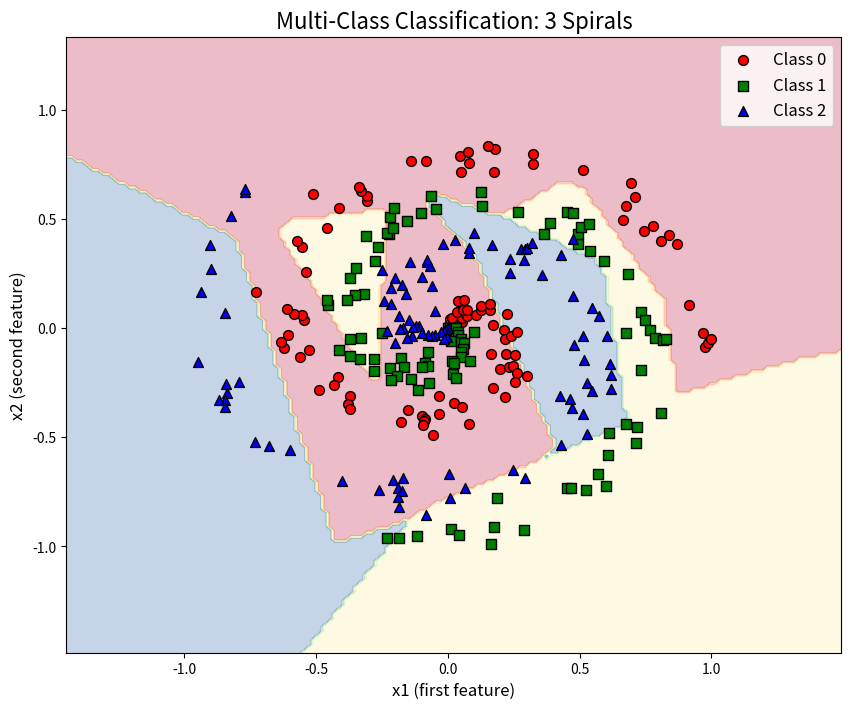

Here is the Python script that generated this plot:
"""
================================================================================
PHASE 6: MULTI-CLASS CLASSIFICATION WITH A NEURAL NETWORK
================================================================================

This script is designed for a COMPLETE BEGINNER.
If you have zero AI/ML knowledge, you are in the right place.
We will use only basic algebra and Python.

GOAL: Build a neural network that can classify points into 3 categories.
      Think of it like sorting M&Ms by color, but for dots on a graph.

We will cover:
  - Softmax (turning numbers into probabilities)
  - One-hot encoding (representing categories as vectors)
  - Categorical cross-entropy (measuring how wrong we are)
  - Backpropagation (figuring out who to blame for mistakes)
  - Visualization (making pretty graphs)

Let's go!
================================================================================
"""


# ==============================================================================
# STEP 1: IMPORT THE TOOLS WE NEED
# ==============================================================================

# NumPy is a Python library for working with numbers in big tables called "arrays."
# Think of an array like an Excel spreadsheet full of numbers.
# We can do math on the entire spreadsheet at once instead of one cell at a time.
import numpy as np

# Matplotlib is a Python library for drawing graphs and charts.
# It helps us visualize our data and our model's predictions.
# Without it, we'd just be staring at tables of numbers forever.
import matplotlib.pyplot as plt


# ==============================================================================
# STEP 2: HELPER FUNCTIONS
# ==============================================================================

# Softmax is a mathematical function that turns a list of numbers into probabilities.
# What does that mean?
#   Imagine you have three scores: [5, 2, 1]
#   Softmax converts these into:  [0.84, 0.11, 0.05]
#   Notice they all add up to 1.0! That's what probabilities do.
# We use softmax at the very end of our network to say:
#   "The model thinks there is an 84% chance it's Class 0, 11% Class 1, 5% Class 2."
def softmax(z):
    """
    Turns raw scores into probabilities that sum to 1.

    Parameters:
        z: A matrix of shape (n_samples, n_classes).
           Each row is one data point.
           Each column is the score for one class.

    Returns:
        A matrix of the same shape, but now every row sums to 1.0.
    """

    # --------------------------------------------------------------------------
    # CRITICAL TRICK: SUBTRACT THE MAXIMUM PER ROW
    # --------------------------------------------------------------------------
    # Why do we subtract the max?
    # Because we are about to calculate e^z (the exponential of z).
    # The exponential function grows EXTREMELY fast.
    # e^10   = 22,026
    # e^100  = 2.6 * 10^43   (bigger than atoms in the universe)
    # e^1000 = INFINITY      (computer says "I'm done, this is too big")
    # If any number in z is 1000, np.exp(1000) will overflow and crash or give "inf."
    #
    # THE FIX:
    #   Subtract the maximum value in each row from every value in that row.
    #   Example: row = [1000, 1001, 999]
    #            max = 1001
    #            subtract: [1000-1001, 1001-1001, 999-1001] = [-1, 0, -2]
    #   Now the largest number is 0.
    #   e^0 = 1. Everything else is smaller. No overflow!
    #
    # DOES THIS CHANGE THE RESULT?
    #   No! Because softmax divides by the sum of all exponentials.
    #   If you divide the top and bottom of a fraction by the same thing,
    #   the answer doesn't change. This is just a clever math trick.
    #
    # This is one of the most important numerical stability tricks in all of AI.
    # --------------------------------------------------------------------------
    max_per_row = np.max(z, axis=1, keepdims=True)
    # axis=1 means "look across the columns" (find max per row).
    # keepdims=True keeps the result as a column vector so we can subtract it easily.

    # Now subtract the max from every element in z.
    z_shifted = z - max_per_row

    # Calculate the exponential (e^x) of every number.
    # e^x means Euler's number (~2.718) raised to the power x.
    # After subtracting the max, the largest value is 0, so e^0 = 1.
    # All other values are negative, so their exponentials are between 0 and 1.
    exp_z = np.exp(z_shifted)

    # Sum up all the exponentials in each row.
    # We need this to divide each exponential by the total, turning them into fractions.
    sum_exp = np.sum(exp_z, axis=1, keepdims=True)
    # Again, axis=1 means sum across columns (within each row).
    # keepdims=True keeps it as a column so we can divide.

    # Divide each exponential by the sum of exponentials in its row.
    # This ensures every row sums to exactly 1.0.
    # Row 1 might be [0.7, 0.2, 0.1]
    # Row 2 might be [0.1, 0.8, 0.1]
    # Each row is a valid probability distribution.
    return exp_z / sum_exp


def one_hot(y, num_classes):
    """
    Converts class labels into one-hot encoded vectors.

    What is one-hot encoding?
    -------------------------
    Computers love numbers, but they don't understand categories like "cat", "dog", "bird."
    We could use 0, 1, 2, but the computer might think 2 is "bigger" than 1,
    which doesn't make sense for categories.

    One-hot encoding solves this by giving EACH class its own column.
    Class 0 -> [1, 0, 0]
    Class 1 -> [0, 1, 0]
    Class 2 -> [0, 0, 1]

    The "1" is in the position of the correct class.
    All other positions are 0.
    This is called "one-hot" because exactly one position is "hot" (1), the rest are "cold" (0).

    Why do we need this?
    --------------------
    Our loss function (categorical cross-entropy) multiplies the true labels
    by the predicted probabilities. If the true label is [0, 1, 0],
    when we multiply by predictions [0.2, 0.7, 0.1], we get [0, 0.7, 0].
    Only the correct class survives! This is exactly what we want.

    Parameters:
        y:           A column vector of shape (n_samples, 1) containing class labels (0, 1, 2, ...).
        num_classes: The total number of different classes.

    Returns:
        A matrix of shape (n_samples, num_classes) where each row is a one-hot vector.
    """

    # Get the number of samples (data points).
    n_samples = y.shape[0]

    # Create a big table of zeros with shape (n_samples, num_classes).
    # Every row starts as [0, 0, 0].
    one_hot_matrix = np.zeros((n_samples, num_classes))

    # We need to set the correct position in each row to 1.
    # y.flatten() turns y from a column vector into a flat list like [0, 2, 1, 0, 2].
    # np.arange(n_samples) creates [0, 1, 2, 3, ...] representing row indices.
    # So we are saying:
    #   Row 0, column y[0] -> set to 1
    #   Row 1, column y[1] -> set to 1
    #   Row 2, column y[2] -> set to 1
    #   ... and so on.
    one_hot_matrix[np.arange(n_samples), y.flatten()] = 1

    return one_hot_matrix


# ==============================================================================
# STEP 3: THE MULTI-CLASS CLASSIFIER CLASS
# ==============================================================================

class MultiClassClassifier:
    """
    A neural network for classifying data into multiple categories.

    Architecture:
    -------------
    INPUT LAYER  ->  HIDDEN LAYER  ->  OUTPUT LAYER
       (2)             (8)               (3)

    INPUT: 2 numbers (x and y coordinates of a point).
    HIDDEN: 8 neurons that learn to find patterns.
    OUTPUT: 3 numbers (one score for each class).

    The output scores go through softmax to become probabilities.
    """

    def __init__(self, input_size, hidden_size, num_classes):
        """
        Create the weights and biases for our network.

        Parameters:
            input_size:   How many numbers come into the network.
                          For our spiral data, each point has an x and y coordinate, so 2.
            hidden_size:  How many neurons in the hidden layer.
                          More neurons = more capacity to learn complex patterns.
                          For spirals, we need at least a few to learn curves.
            num_classes:  How many categories we want to predict.
                          We have 3 spirals, so 3 classes.
        """

        # ----------------------------------------------------------------------
        # WEIGHTS AND BIASES FOR THE FIRST LAYER (INPUT -> HIDDEN)
        # ----------------------------------------------------------------------
        # W1 is the weight matrix connecting input to hidden layer.
        # Shape: (input_size, hidden_size)
        # Why this shape?
        #   Every input neuron connects to every hidden neuron.
        #   If we have 2 inputs and 8 hidden neurons, we need 2 * 8 = 16 connections.
        #   We arrange them in a matrix so we can do matrix multiplication.
        #
        # We initialize with small random numbers.
        # Why random?
        #   If all weights started at 0, every neuron would learn the exact same thing.
        #   Randomness breaks the symmetry so neurons specialize.
        # Why small?
        #   Big random numbers would create huge outputs, making learning unstable.
        self.W1 = np.random.randn(input_size, hidden_size) * 0.01

        # b1 is the bias for the hidden layer.
        # Shape: (1, hidden_size)
        # Bias is like an "adjustment knob" for each neuron.
        # It lets the neuron activate even when all inputs are zero.
        self.b1 = np.zeros((1, hidden_size))

        # ----------------------------------------------------------------------
        # WEIGHTS AND BIASES FOR THE SECOND LAYER (HIDDEN -> OUTPUT)
        # ----------------------------------------------------------------------
        # W2 connects the hidden layer to the output layer.
        # Shape: (hidden_size, num_classes)
        # Every hidden neuron connects to every output neuron.
        # If 8 hidden and 3 classes, that's 8 * 3 = 24 weights.
        self.W2 = np.random.randn(hidden_size, num_classes) * 0.01

        # b2 is the bias for the output layer.
        # Shape: (1, num_classes)
        # Each output class gets its own bias.
        self.b2 = np.zeros((1, num_classes))

    def forward(self, X):
        """
        Push data through the network from input to output.
        This is called "forward" because we move forward through the layers.

        Parameters:
            X: Input data of shape (n_samples, input_size).
               Each row is one point. Each column is one feature.

        Returns:
            prob: The predicted probabilities for each class (after softmax).
            a1:   The activations of the hidden layer (needed for backprop).
            z1:   The raw scores of the hidden layer (needed for backprop).
        """

        # ----------------------------------------------------------------------
        # LAYER 1: INPUT TO HIDDEN
        # ----------------------------------------------------------------------
        # Matrix multiplication: X @ W1
        #   X has shape (n_samples, input_size)
        #   W1 has shape (input_size, hidden_size)
        #   Result has shape (n_samples, hidden_size)
        # Each row now contains the weighted sum of inputs for each hidden neuron.
        z1 = X @ self.W1 + self.b1
        # We add b1 (bias). NumPy "broadcasts" the bias across all rows automatically.

        # Apply the ReLU activation function.
        # ReLU stands for "Rectified Linear Unit."
        # It is the simplest non-linear function: f(x) = max(0, x)
        # If a number is negative, make it 0.
        # If a number is positive, leave it alone.
        # Why do we need non-linearity?
        #   Without it, no matter how many layers we stack, the whole network
        #   would just be one big linear equation. It could only draw straight lines.
        #   ReLU lets us draw curves and complex shapes, which we NEED for spirals.
        a1 = np.maximum(0, z1)

        # ----------------------------------------------------------------------
        # LAYER 2: HIDDEN TO OUTPUT
        # ----------------------------------------------------------------------
        # Multiply hidden activations by W2 and add bias b2.
        #   a1 has shape (n_samples, hidden_size)
        #   W2 has shape (hidden_size, num_classes)
        #   Result has shape (n_samples, num_classes)
        # This means EACH SAMPLE now has ONE SCORE PER CLASS.
        # Row 1 might be: [2.5, -1.0, 0.3]
        # This means the model thinks sample 1 is most like class 0.
        z2 = a1 @ self.W2 + self.b2

        # Apply softmax to turn raw scores into probabilities.
        # Before softmax: scores can be any number (positive, negative, huge, tiny).
        # After softmax: each row sums to 1.0, every number is between 0 and 1.
        prob = softmax(z2)

        # We return prob (the final answer), a1 (hidden activations), and z1 (hidden raw scores).
        # a1 and z1 are needed later to calculate gradients.
        return prob, a1, z1

    def compute_loss(self, prob, y_one_hot):
        """
        Calculate how wrong our predictions are.
        We use "categorical cross-entropy" loss.

        What is cross-entropy?
        ----------------------
        It measures the distance between two probability distributions:
          1. The TRUE distribution (our one-hot labels)
          2. The PREDICTED distribution (our softmax probabilities)

        If the model is 100% confident and CORRECT, loss = 0.
        If the model is 100% confident and WRONG, loss = infinity.
        (We clip probabilities to avoid actual infinity.)

        Parameters:
            prob:       Predicted probabilities of shape (n_samples, num_classes).
            y_one_hot:  True labels in one-hot form, same shape.

        Returns:
            A single number representing the average loss across all samples.
        """

        # ----------------------------------------------------------------------
        # NUMERICAL SAFETY: CLIP PROBABILITIES
        # ----------------------------------------------------------------------
        # Log(0) is negative infinity.
        # If our model ever predicts probability 0 for the correct class,
        # taking the log would give -inf, which breaks everything.
        # So we clip probabilities to be at least 1e-8 (0.00000001)
        # and at most 1 - 1e-8.
        # This is a tiny adjustment that prevents crashes.
        epsilon = 1e-8
        prob = np.clip(prob, epsilon, 1 - epsilon)

        # ----------------------------------------------------------------------
        # THE CATEGORICAL CROSS-ENTROPY FORMULA
        # ----------------------------------------------------------------------
        # Step 1: Take the natural logarithm (ln) of every predicted probability.
        #         ln transforms probabilities into "surprise" values.
        #         High probability -> low surprise (small negative number)
        #         Low probability  -> high surprise (big negative number)
        #
        # Step 2: Multiply by the one-hot true labels.
        #         Because one-hot has 0s everywhere except the correct class,
        #         ONLY the log-probability of the CORRECT CLASS survives.
        #         Everything else becomes 0.
        #
        # Step 3: Sum across classes (axis=1).
        #         Each row now has one number: the negative log-likelihood of the correct class.
        #
        # Step 4: Take the mean across all samples.
        #         This gives us the average "surprise" per sample.
        #
        # We put a negative sign in front because log of a probability is negative,
        # and we want loss to be POSITIVE (easier to think about).
        # ----------------------------------------------------------------------
        loss = -np.mean(np.sum(y_one_hot * np.log(prob), axis=1))

        return loss

    def backward(self, X, y_one_hot, prob, a1, z1):
        """
        Backpropagation: figure out which weights are responsible for the error.
        
        We work BACKWARD from the output to the input,
        calculating how much each weight contributed to the mistake.
        This is just the chain rule from calculus, but we do it step by step.

        Parameters:
            X:          Input data, shape (n_samples, input_size).
            y_one_hot:  True labels in one-hot form.
            prob:       Predicted probabilities from forward().
            a1:         Hidden layer activations from forward().
            z1:         Hidden layer raw scores from forward().

        Returns:
            dW1, db1: Gradients for the first layer weights and biases.
            dW2, db2: Gradients for the second layer weights and biases.
        """

        # Get the number of samples. We divide by this to get the AVERAGE gradient.
        n = X.shape[0]

        # ----------------------------------------------------------------------
        # OUTPUT LAYER GRADIENT
        # ----------------------------------------------------------------------
        # Here is one of the most beautiful results in all of deep learning:
        #
        # When you combine SOFTMAX with CATEGORICAL CROSS-ENTROPY,
        # the gradient simplifies to: (prediction - target) / n
        #
        # Why is this beautiful?
        #   Normally, the chain rule for softmax + cross-entropy is complicated.
        #   But all the messy terms CANCEL OUT, leaving just (prob - y_one_hot).
        #
        # What does this mean intuitively?
        #   If we predict [0.9, 0.05, 0.05] and truth is [1, 0, 0],
        #   The error is [0.9-1, 0.05-0, 0.05-0] = [-0.1, 0.05, 0.05]
        #   The negative sign for the correct class says "predict MORE for class 0."
        #   The positive signs for wrong classes say "predict LESS for classes 1 and 2."
        #   The size of the number tells us HOW MUCH to adjust.
        #
        # We divide by n to get the average error per sample.
        # This makes the gradient stable regardless of batch size.
        # ----------------------------------------------------------------------
        output_error = (prob - y_one_hot) / n

        # ----------------------------------------------------------------------
        # GRADIENTS FOR W2 AND b2 (SECOND LAYER)
        # ----------------------------------------------------------------------
        # To find how W2 should change, we multiply the hidden activations (a1)
        # by the output error.
        #
        # Why a1.T @ output_error?
        #   a1.T has shape (hidden_size, n_samples)
        #   output_error has shape (n_samples, num_classes)
        #   Result has shape (hidden_size, num_classes) -> same as W2!
        #
        # Intuition: each weight in W2 connects one hidden neuron to one output.
        # If a hidden neuron was very active (high a1) AND the output was wrong,
        # that connection should change a lot.
        dW2 = a1.T @ output_error

        # For the bias, we just sum the error across all samples.
        # Bias is the same for every sample, so its gradient is the total error.
        db2 = np.sum(output_error, axis=0, keepdims=True)
        # keepdims=True keeps the shape as (1, num_classes) instead of flattening.

        # ----------------------------------------------------------------------
        # BACKPROPAGATE ERROR TO HIDDEN LAYER
        # ----------------------------------------------------------------------
        # We need to know how much each hidden neuron contributed to the output error.
        # We do this by sending the error backward through W2.
        #
        # output_error has shape (n_samples, num_classes)
        # W2.T has shape (num_classes, hidden_size)
        # Result has shape (n_samples, hidden_size)
        #
        # This tells us: "For each sample, how wrong was each hidden neuron?"
        hidden_error = output_error @ self.W2.T

        # ----------------------------------------------------------------------
        # RELU GRADIENT
        # ----------------------------------------------------------------------
        # ReLU is: f(x) = max(0, x)
        # Its derivative is:
        #   If x > 0: derivative = 1 (pass the error through unchanged)
        #   If x <= 0: derivative = 0 (block the error completely)
        #
        # We check which z1 values are positive.
        # (z1 > 0) gives True/False. We convert to 1.0/0.0 with astype(float).
        # Then we multiply element-wise: error only flows where ReLU was "open."
        # ----------------------------------------------------------------------
        dz1 = hidden_error * (z1 > 0).astype(float)

        # ----------------------------------------------------------------------
        # GRADIENTS FOR W1 AND b1 (FIRST LAYER)
        # ----------------------------------------------------------------------
        # Same logic as W2, but now using X (the input) instead of a1.
        # X.T has shape (input_size, n_samples)
        # dz1 has shape (n_samples, hidden_size)
        # dW1 has shape (input_size, hidden_size) -> same as W1!
        dW1 = X.T @ dz1

        # Bias gradient is the sum of dz1 across all samples.
        db1 = np.sum(dz1, axis=0, keepdims=True)

        return dW1, db1, dW2, db2

    def train(self, X, y_one_hot, learning_rate, iterations):
        """
        Train the network using gradient descent.
        
        Gradient descent is like walking down a mountain in the fog.
        You can't see the bottom, but you can feel which way is downhill.
        The gradient tells us which way is uphill, so we walk the opposite direction.

        Parameters:
            X:              Input data.
            y_one_hot:      True labels in one-hot form.
            learning_rate:  How big of a step we take downhill.
                            Too small = takes forever.
                            Too big = we might fall off the cliff (diverge).
            iterations:     How many times we update the weights.
        """

        # Loop many times. Each loop is one "step" downhill.
        for i in range(iterations):

            # ------------------------------------------------------------------
            # FORWARD PASS: make predictions with current weights
            # ------------------------------------------------------------------
            prob, a1, z1 = self.forward(X)

            # ------------------------------------------------------------------
            # COMPUTE LOSS: measure how wrong we are
            # ------------------------------------------------------------------
            loss = self.compute_loss(prob, y_one_hot)

            # ------------------------------------------------------------------
            # BACKWARD PASS: calculate gradients
            # ------------------------------------------------------------------
            dW1, db1, dW2, db2 = self.backward(X, y_one_hot, prob, a1, z1)

            # ------------------------------------------------------------------
            # UPDATE WEIGHTS: take a step downhill
            # ------------------------------------------------------------------
            # The gradient points uphill (toward more loss).
            # We subtract the gradient to move downhill (toward less loss).
            # We multiply by learning_rate to control step size.
            self.W1 -= learning_rate * dW1
            self.b1 -= learning_rate * db1
            self.W2 -= learning_rate * dW2
            self.b2 -= learning_rate * db2

            # ------------------------------------------------------------------
            # PRINT PROGRESS
            # ------------------------------------------------------------------
            # Every 1000 iterations, print the loss so we can see improvement.
            if i % 1000 == 0:
                print(f"  Iteration {i:5d}: Loss = {loss:.4f}")
                # :5d means integer with 5 digits of padding.
                # :.4f means float with 4 decimal places.

    def predict(self, X):
        """
        Use the trained model to predict classes for new data.

        Parameters:
            X: Input data of shape (n_samples, input_size).

        Returns:
            An array of predicted class labels (0, 1, or 2).
        """

        # Run forward pass to get probabilities.
        prob, _, _ = self.forward(X)

        # np.argmax finds the POSITION of the highest number in each row.
        # axis=1 means "look across the columns."
        # Example:
        #   prob = [[0.1, 0.8, 0.1],
        #           [0.7, 0.2, 0.1]]
        #   argmax -> [1, 0]
        #   That means sample 0 is predicted class 1, sample 1 is predicted class 0.
        # The position IS the class label. That's why argmax works perfectly here.
        return np.argmax(prob, axis=1)


# ==============================================================================
# STEP 4: MAIN SCRIPT
# ==============================================================================

if __name__ == "__main__":
    # This block only runs when we execute the script directly.
    # It won't run if we import this file as a module in another script.

    # ==========================================================================
    # PART A: GENERATE SPIRAL DATA
    # ==========================================================================
    # We are going to create fake data: three intertwined spirals.
    # Why spirals?
    #   Because spirals are NOT linearly separable.
    #   You cannot draw a straight line to separate them.
    #   This forces our neural network to learn something non-trivial.
    #   If we used blobs, a simple line would work, and we wouldn't need a network.

    # Set the random seed so the random numbers are the same every time.
    # This makes the experiment reproducible.
    np.random.seed(42)

    # How many points per spiral.
    n_points = 100

    # How many spirals (classes) we want.
    n_classes = 3

    # Lists to hold our data before we combine them.
    X_list = []  # Will hold coordinate pairs [x1, x2]
    y_list = []  # Will hold class labels (0, 1, 2)

    # Loop over each class to generate one spiral at a time.
    for class_id in range(n_classes):

        # ---------------------------------------------------------------------
        # SPIRAL MATH (Don't worry, it's just polar coordinates!)
        # ---------------------------------------------------------------------
        # r is the radius. It goes from 0 to 1 linearly.
        # This means points start at the center and move outward.
        r = np.linspace(0, 1, n_points)

        # t is the angle (theta).
        # Each spiral gets a different starting angle.
        # Class 0 starts at angle 0, class 1 starts at angle 4, class 2 starts at angle 8.
        # They each sweep through 4 radians of angle.
        # We add random noise (np.random.randn * 0.2) to make the spiral fuzzy.
        # Without noise, the spirals would be perfect lines and too easy to classify.
        t = np.linspace(class_id * 4, (class_id + 1) * 4, n_points) + np.random.randn(n_points) * 0.2

        # Convert polar coordinates (r, t) to Cartesian coordinates (x1, x2).
        # x = r * sin(theta)
        # y = r * cos(theta)
        # The "* 2.0" makes the spirals twist twice as much (tighter spirals).
        x1 = r * np.sin(t * 2.0)
        x2 = r * np.cos(t * 2.0)

        # Stack x1 and x2 side by side into columns.
        # Result shape: (n_points, 2)
        # Each row is one point: [x1, x2]
        X_list.append(np.column_stack([x1, x2]))

        # Create labels: every point in this spiral gets the same class_id.
        # np.full(n_points, class_id) creates [class_id, class_id, ..., class_id].
        y_list.append(np.full(n_points, class_id))

    # Combine all spirals into one big dataset.
    # np.vstack stacks arrays vertically (one on top of the other).
    # Final X shape: (n_points * n_classes, 2) = (300, 2)
    X = np.vstack(X_list)

    # np.hstack stacks arrays horizontally (side by side).
    # Then reshape into a column vector with shape (300, 1).
    y = np.hstack(y_list).reshape(-1, 1)

    # Print some info so the user knows what we made.
    print("=" * 60)
    print("GENERATED SPIRAL DATA")
    print("=" * 60)
    print(f"Total samples: {X.shape[0]}")
    print(f"Features per sample: {X.shape[1]} (x and y coordinates)")
    print(f"Number of classes: {n_classes}")
    print("We created 3 intertwined spirals. No straight line can separate them.")
    print()

    # ==========================================================================
    # PART B: ONE-HOT ENCODE THE LABELS
    # ==========================================================================
    # Our model outputs probabilities for each class.
    # To compare outputs to labels, labels must be in the same format.
    # One-hot encoding converts 0, 1, 2 into [1,0,0], [0,1,0], [0,0,1].
    y_one_hot = one_hot(y, n_classes)

    print("=" * 60)
    print("ONE-HOT ENCODING")
    print("=" * 60)
    print("Example: label 0 becomes [1. 0. 0.]")
    print("         label 1 becomes [0. 1. 0.]")
    print("         label 2 becomes [0. 0. 1.]")
    print(f"One-hot matrix shape: {y_one_hot.shape}")
    print()

    # ==========================================================================
    # PART C: CREATE AND TRAIN THE MODEL
    # ==========================================================================
    # We create a neural network with:
    #   - 2 inputs (x, y coordinates)
    #   - 8 hidden neurons (enough to learn curves, but not too many)
    #   - 3 outputs (one score per spiral class)
    #
    # Why 8 hidden neurons?
    #   Spirals are curved. A single straight line cannot separate them.
    #   With only 2 or 3 hidden neurons, the network might struggle.
    #   With 8, it has enough "brain power" to learn the curves.
    #   More neurons = more capacity, but also more risk of overfitting.

    model = MultiClassClassifier(input_size=2, hidden_size=8, num_classes=n_classes)

    # learning_rate = 0.5 means we take fairly big steps.
    # For this simple problem, a bigger learning rate converges fast.
    learning_rate = 0.5

    # 10,000 iterations is plenty for this small dataset.
    iterations = 10000

    print("=" * 60)
    print("TRAINING")
    print("=" * 60)
    print("Training multi-class classifier on spiral data...")
    print("Architecture: 2 inputs -> 8 hidden (ReLU) -> 3 outputs (Softmax)")
    print()

    # Train the model!
    model.train(X, y_one_hot, learning_rate, iterations)

    print()

    # ==========================================================================
    # PART D: EVALUATE THE MODEL
    # ==========================================================================
    # Use the trained model to predict classes for ALL our data points.
    predictions = model.predict(X)

    # Calculate accuracy: what percentage did we get right?
    # y.flatten() turns the column vector into a flat array so shapes match.
    # predictions == y.flatten() gives True/False for each sample.
    # np.mean() treats True as 1 and False as 0, giving the fraction correct.
    accuracy = np.mean(predictions == y.flatten()) * 100

    print("=" * 60)
    print("EVALUATION")
    print("=" * 60)
    print(f"Final Accuracy: {accuracy:.2f}%")
    print()

    # Show a simple confusion breakdown per class.
    # For each true class, count how many were predicted as each class.
    print("Confusion breakdown (True Class -> Predicted Class):")
    for true_class in range(n_classes):
        # Find all samples that actually belong to this class.
        mask = (y.flatten() == true_class)
        # Of those, what did we predict?
        preds_for_this_class = predictions[mask]
        # Count correct predictions.
        correct = np.sum(preds_for_this_class == true_class)
        total = np.sum(mask)
        print(f"  Class {true_class}: {correct}/{total} correct")
    print()

    # ==========================================================================
    # PART E: VISUALIZE THE DECISION BOUNDARIES
    # ==========================================================================
    # We will create a dense grid of points covering the data range.
    # For each grid point, we predict which class the model thinks it belongs to.
    # Then we color the grid by predicted class.
    # This shows us the "decision regions" of our model.

    print("=" * 60)
    print("VISUALIZATION")
    print("=" * 60)
    print("Drawing decision boundaries...")
    print()

    # Determine the range of our data.
    # We add a little padding (±0.5) so the edges look nice.
    x_min, x_max = X[:, 0].min() - 0.5, X[:, 0].max() + 0.5
    y_min, y_max = X[:, 1].min() - 0.5, X[:, 1].max() + 0.5

    # Create a grid of points.
    # h is the step size. Smaller = smoother but slower.
    h = 0.02
    # np.arange generates numbers from x_min to x_max, stepping by h.
    # np.meshgrid turns two 1D arrays into two 2D grids.
    # xx and yy are the x and y coordinates of every grid point.
    xx, yy = np.meshgrid(np.arange(x_min, x_max, h),
                         np.arange(y_min, y_max, h))

    # Flatten the grids into lists of points.
    # np.c_ stacks columns side by side.
    # Result shape: (n_grid_points, 2)
    grid_points = np.c_[xx.ravel(), yy.ravel()]

    # Predict the class for every point on the grid.
    grid_predictions = model.predict(grid_points)

    # Reshape the predictions back into the shape of the grid.
    # This lets us use plt.contourf to draw colored regions.
    grid_predictions = grid_predictions.reshape(xx.shape)

    # Create the plot.
    plt.figure(figsize=(10, 8))
    # figsize=(10, 8) makes the figure 10 inches wide and 8 inches tall.

    # Draw the decision regions.
    # contourf fills the space between contour lines with colors.
    # alpha=0.3 makes the colors semi-transparent so we can see the data points on top.
    # cmap=plt.cm.Spectral gives us a nice multi-color palette.
    plt.contourf(xx, yy, grid_predictions, alpha=0.3, cmap=plt.cm.Spectral)

    # Define colors and markers for each class.
    # We use a list so we can loop over classes easily.
    colors = ['red', 'green', 'blue']
    markers = ['o', 's', '^']
    labels = ['Class 0', 'Class 1', 'Class 2']

    # Plot the actual data points on top of the decision regions.
    for class_id in range(n_classes):
        # Select only the points that belong to this class.
        idx = (y.flatten() == class_id)
        # Plot them with a specific color and marker shape.
        plt.scatter(X[idx, 0], X[idx, 1],
                    c=colors[class_id],
                    marker=markers[class_id],
                    edgecolors='black',
                    s=50,
                    label=labels[class_id])
        # edgecolors='black' puts a black outline around each point.
        # s=50 controls the size of the points.

    # Add labels and title.
    plt.title("Multi-Class Classification: 3 Spirals", fontsize=16)
    plt.xlabel("x1 (first feature)", fontsize=12)
    plt.ylabel("x2 (second feature)", fontsize=12)

    # Add a legend so the viewer knows which color is which class.
    plt.legend(fontsize=12)

    # Show the plot.
    plt.show()

    # ==========================================================================
    # PART F: SUMMARY
    # ==========================================================================
    print("=" * 60)
    print("SUMMARY")
    print("=" * 60)
    print("We built a network that classifies points into 3 categories.")
    print("Softmax turns scores into probabilities that sum to 1.")
    print("Categorical cross-entropy measures wrongness across all classes.")
    print("One-hot encoding lets us represent class labels as vectors.")
    print("The colored regions show where the model predicts each class.")
    print("=" * 60)
